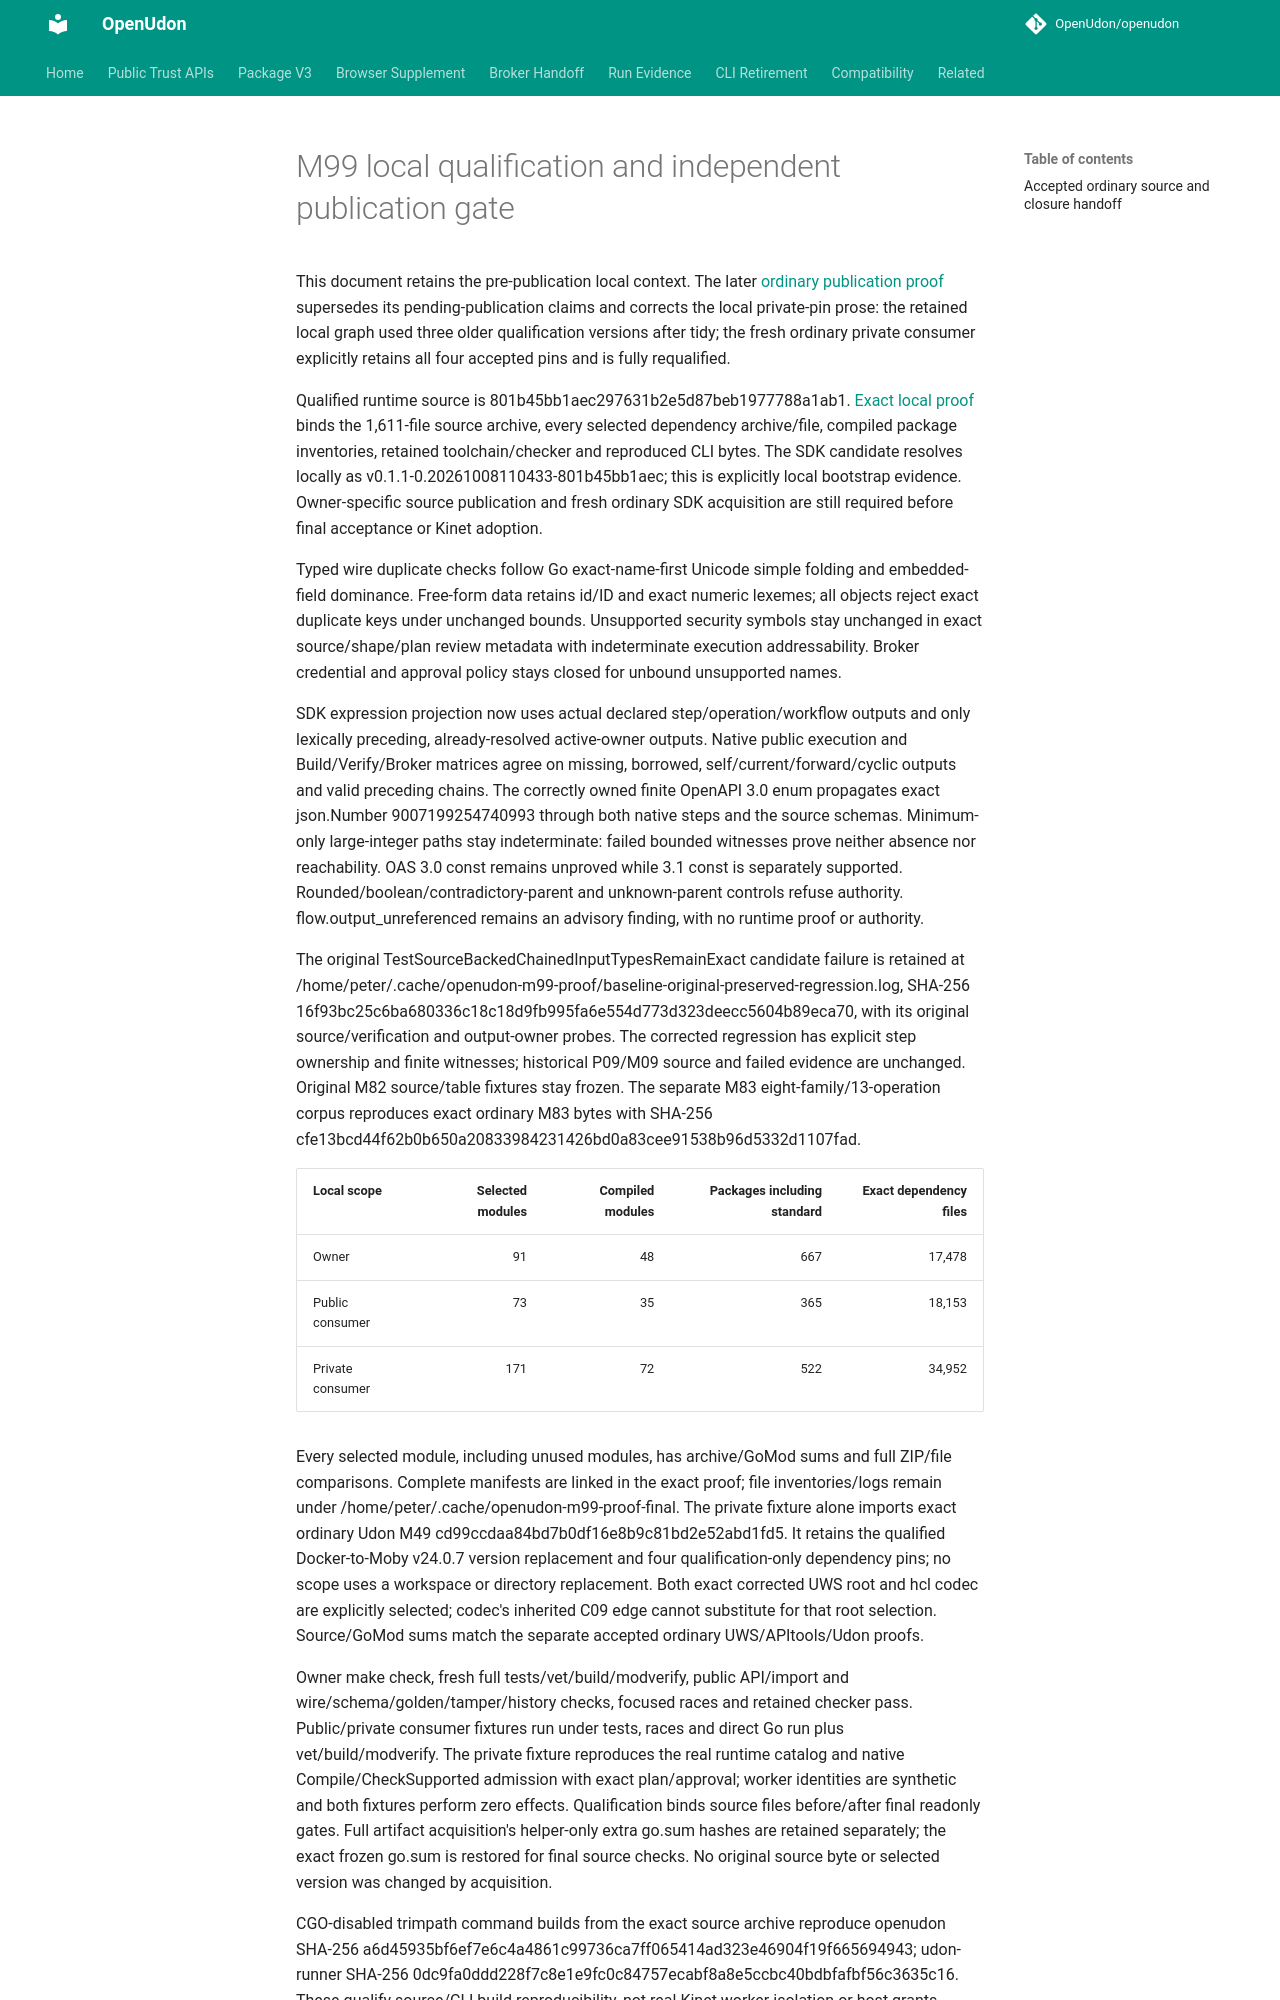

repository: OpenUdon/openudon · page: m99-qualification/index.html · generator: mkdocs

# M99 local qualification and independent publication gate

This document retains the pre-publication local context. The later
[ordinary publication proof](m99-publication.md) supersedes its pending-publication
claims and corrects the local private-pin prose: the retained local graph used
three older qualification versions after tidy; the fresh ordinary private
consumer explicitly retains all four accepted pins and is fully requalified.

Qualified runtime source is 801b45bb1aec297631b2e5d87beb1977788a1ab1.
[Exact local proof](m99-local-qualification.json) binds the 1,611-file source
archive, every selected dependency archive/file, compiled package inventories,
retained toolchain/checker and reproduced CLI bytes. The SDK candidate resolves
locally as v0.1.1-0.20261008110433-801b45bb1aec; this is explicitly local
bootstrap evidence. Owner-specific source publication and fresh ordinary SDK
acquisition are still required before final acceptance or Kinet adoption.

Typed wire duplicate checks follow Go exact-name-first Unicode simple folding
and embedded-field dominance. Free-form data retains id/ID and exact numeric
lexemes; all objects reject exact duplicate keys under unchanged bounds.
Unsupported security symbols stay unchanged in exact source/shape/plan review
metadata with indeterminate execution addressability. Broker credential and
approval policy stays closed for unbound unsupported names.

SDK expression projection now uses actual declared step/operation/workflow
outputs and only lexically preceding, already-resolved active-owner outputs.
Native public execution and Build/Verify/Broker matrices agree on missing,
borrowed, self/current/forward/cyclic outputs and valid preceding chains.
The correctly owned finite OpenAPI 3.0 enum propagates exact
json.Number 9007199254740993 through both native steps and the source schemas.
Minimum-only large-integer paths stay indeterminate: failed bounded witnesses
prove neither absence nor reachability. OAS 3.0 const remains unproved while
3.1 const is separately supported. Rounded/boolean/contradictory-parent and
unknown-parent controls refuse authority. flow.output_unreferenced remains an
advisory finding, with no runtime proof or authority.

The original TestSourceBackedChainedInputTypesRemainExact candidate failure is
retained at /home/peter/.cache/openudon-m99-proof/baseline-original-preserved-regression.log,
SHA-256 16f93bc25c6ba680336c18c18d9fb995fa6e554d773d323deecc5604b89eca70,
with its original source/verification and output-owner probes. The corrected
regression has explicit step ownership and finite witnesses; historical P09/M09
source and failed evidence are unchanged. Original M82 source/table fixtures
stay frozen. The separate M83 eight-family/13-operation corpus reproduces exact
ordinary M83 bytes with SHA-256 cfe13bcd44f62b0b650a20833984231426bd0a83cee91538b96d5332d1107fad.

| Local scope | Selected modules | Compiled modules | Packages including standard | Exact dependency files |
|---|---:|---:|---:|---:|
| Owner | 91 | 48 | 667 | 17,478 |
| Public consumer | 73 | 35 | 365 | 18,153 |
| Private consumer | 171 | 72 | 522 | 34,952 |

Every selected module, including unused modules, has archive/GoMod sums and
full ZIP/file comparisons. Complete manifests are linked in the exact proof;
file inventories/logs remain under /home/peter/.cache/openudon-m99-proof-final.
The private fixture alone imports exact ordinary Udon M49
cd99ccdaa84bd7b0df16e8b9c81bd2e52abd1fd5. It retains the qualified
Docker-to-Moby v24.0.7 version replacement and four qualification-only dependency
pins; no scope uses a workspace or directory replacement. Both exact corrected
UWS root and hcl codec are explicitly selected; codec's inherited C09 edge
cannot substitute for that root selection. Source/GoMod sums match the separate
accepted ordinary UWS/APItools/Udon proofs.

Owner make check, fresh full tests/vet/build/modverify, public API/import and
wire/schema/golden/tamper/history checks, focused races and retained checker
pass. Public/private consumer fixtures run under tests, races and direct Go run
plus vet/build/modverify. The private fixture reproduces the real runtime
catalog and native Compile/CheckSupported admission with exact plan/approval;
worker identities are synthetic and both fixtures perform zero effects.
Qualification binds source files before/after final readonly gates. Full artifact
acquisition's helper-only extra go.sum hashes are retained separately; the exact
frozen go.sum is restored for final source checks. No original source byte or
selected version was changed by acquisition.
